Image classification data set "data" (seun829/RecycloAI on GitHub). Class labels (6): cardboard, glass, metal, paper, plastic, trash.

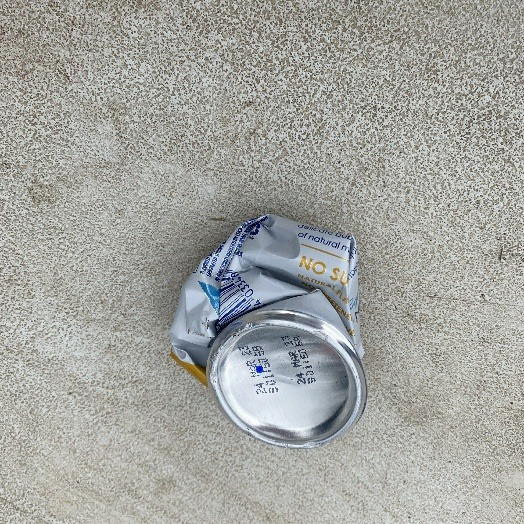
Label: metal

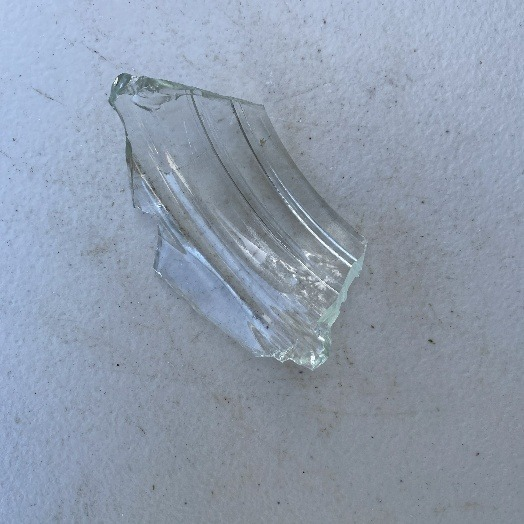
Label: glass

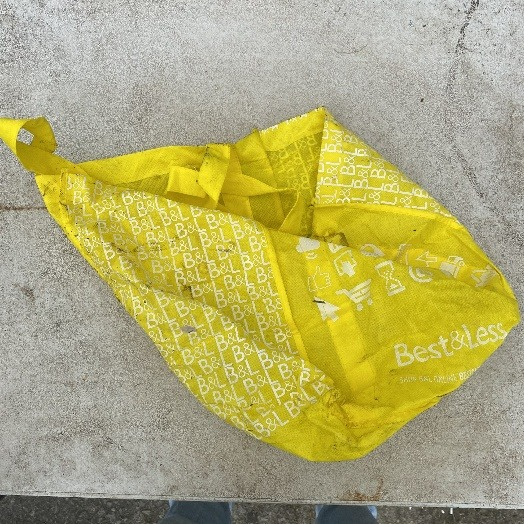
Label: trash

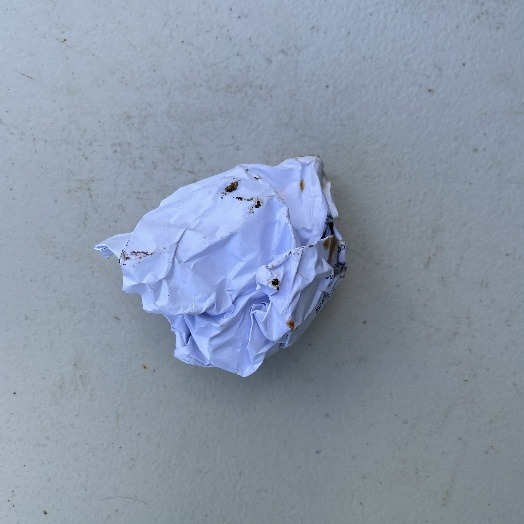
Label: paper

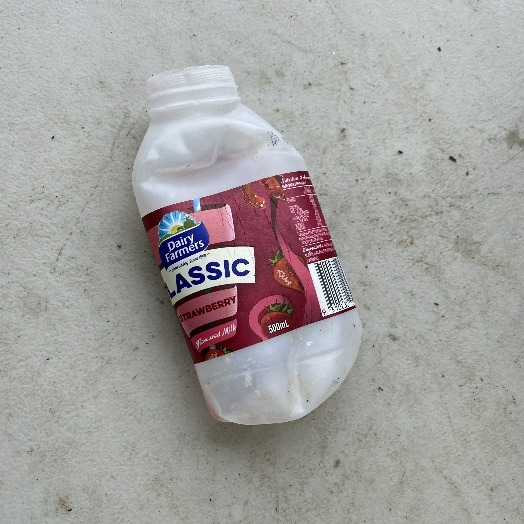
Label: plastic

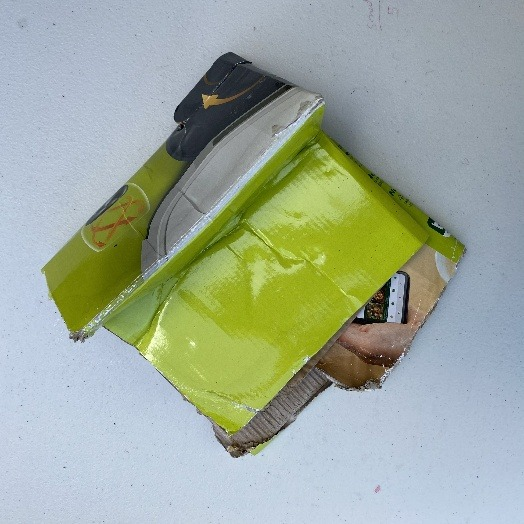
Label: cardboard
